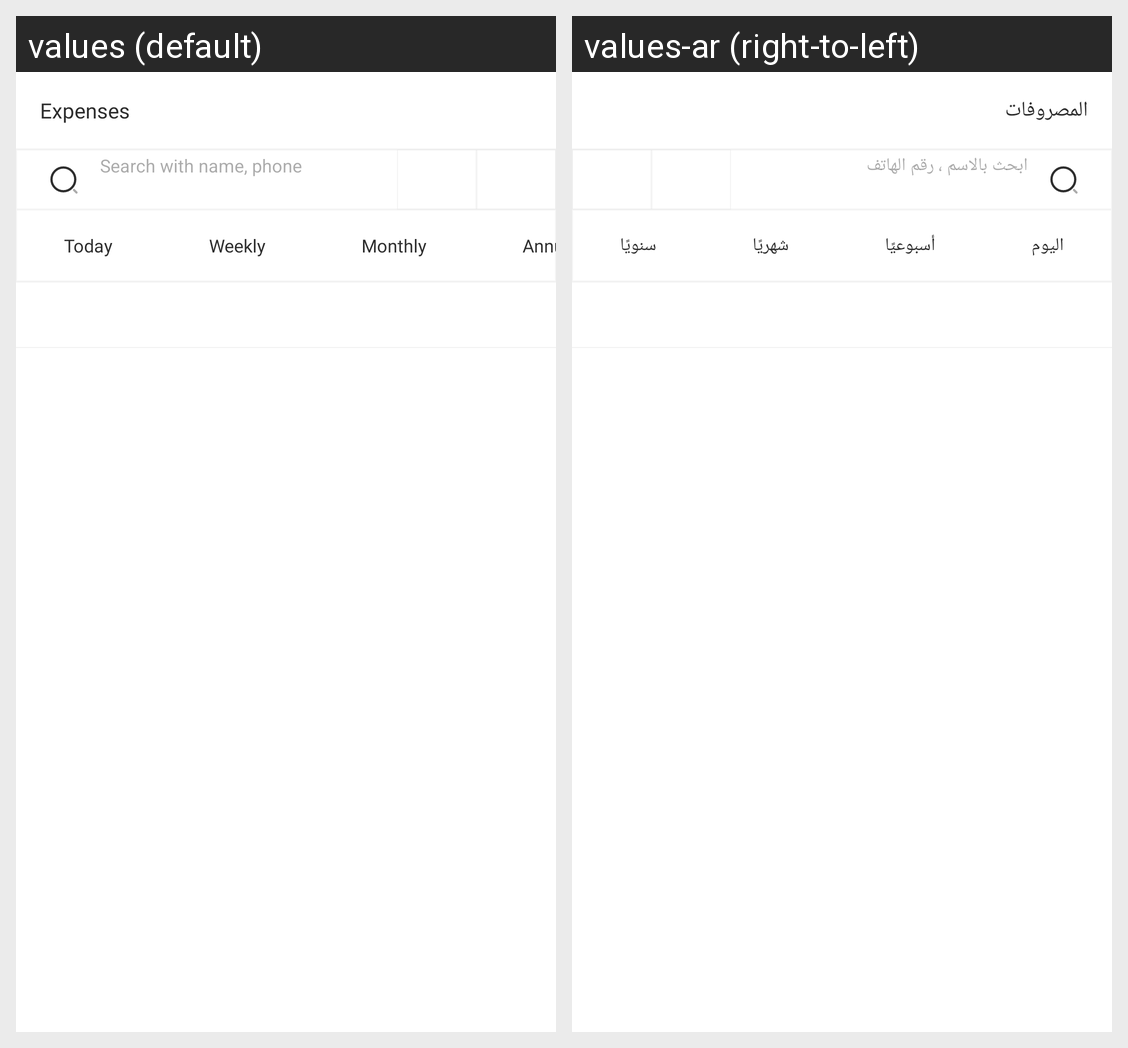

This grid shows one Android layout under two languages. Give, for every string resource on the screen, its name, the default text and each shown locale's text.
Android screen res/layout/fragment_see_more_expenses.xml rendered under 2 locales, left to right: values (default), values-ar (right-to-left). Device: Nexus 5 (rendered at 1080×1920; each locale shown at half size, 540×960, under a caption strip naming it); theme Theme.MyCash.Starting.
Strings drawn on this screen, with the default value and each locale's value (text and hints the layout hard-codes, and strings that could not be matched under every locale, appear in the picture but are not listed):

expenses
  values: Expenses
  values-ar: المصروفات

search_with_name_or_phone
  values: Search with name, phone
  values-ar: ابحث بالاسم ، رقم الهاتف

today
  values: Today
  values-ar: اليوم

weekly
  values: Weekly
  values-ar: أسبوعيًا

monthly
  values: Monthly
  values-ar: شهريًا

annually
  values: Annually
  values-ar: سنويًا
